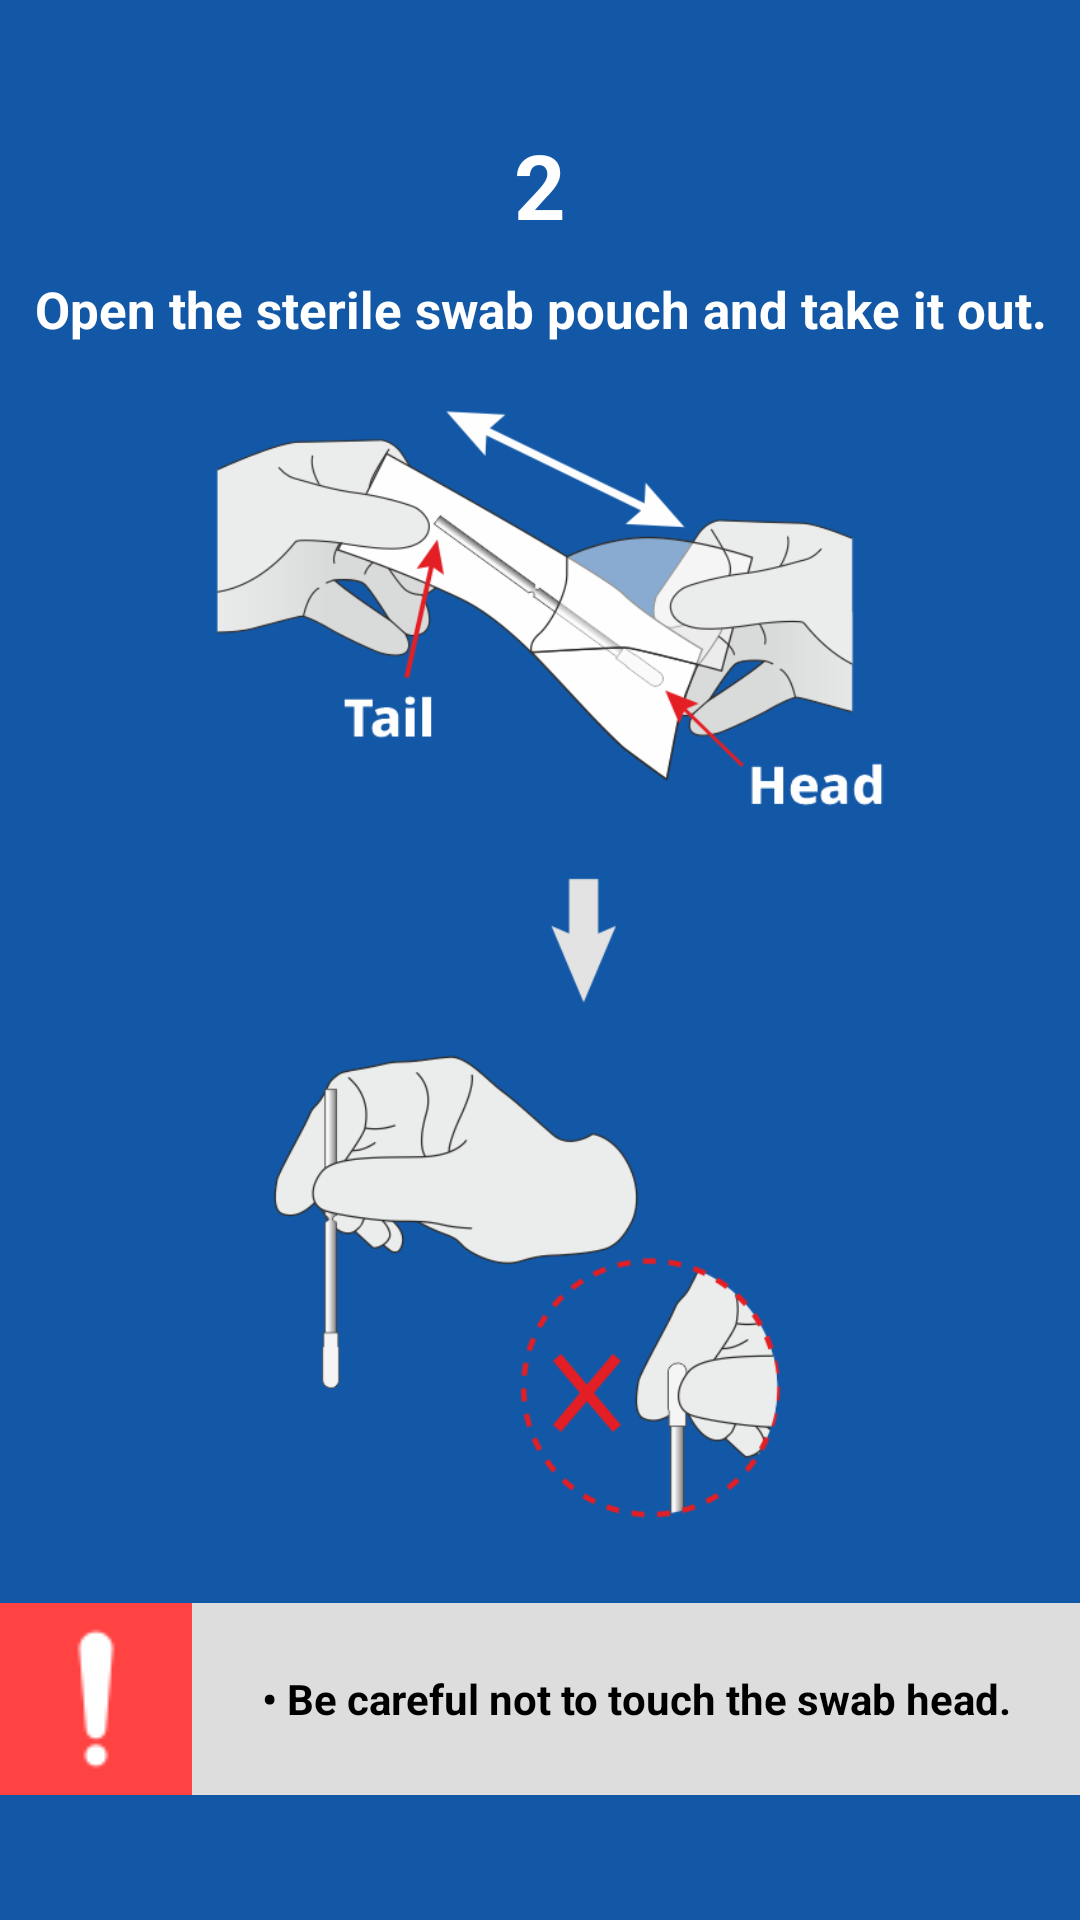

Write the Android layout XML for this screen, with the resource values it uses.
<!-- AndroidManifest.xml: application theme Theme.Covid_form -->
<!-- res/layout/fragment_instruction_2.xml -->
<?xml version="1.0" encoding="utf-8"?>
<LinearLayout xmlns:android="http://schemas.android.com/apk/res/android"
    android:layout_width="match_parent"
    android:layout_height="match_parent"
    android:orientation="vertical"
    android:gravity="center"
    android:background="@color/app_blue">

    <TextView
        android:id="@+id/number"
        android:layout_width="match_parent"
        android:layout_height="wrap_content"
        android:gravity="center"
        android:textAllCaps="false"
        android:textColor="@color/white"
        android:textSize="30sp"
        android:text="2"
        android:textStyle="bold" />

    <TextView
        android:id="@+id/text"
        android:layout_width="match_parent"
        android:layout_height="wrap_content"
        android:gravity="center"
        android:padding="10dp"
        android:textAllCaps="false"
        android:textColor="@color/white"
        android:textSize="17sp"
        android:text="Open the sterile swab pouch and take it out."
        android:textStyle="bold" />

    <ImageView
        android:id="@+id/image"
        android:layout_width="match_parent"
        android:layout_height="400dp"
        android:src="@drawable/img_instructions_2"
        android:scaleType="centerInside"/>

    <TextView
        android:id="@+id/caution"
        android:layout_width="match_parent"
        android:layout_height="wrap_content"
        android:gravity="center"
        android:textAllCaps="false"
        android:textColor="@color/black"
        android:background="@color/light_grey"
        android:layout_marginTop="10dp"
        android:textSize="14sp"
        android:drawableStart="@drawable/img_caution"
        android:text="• Be careful not to touch the swab head."
        android:textStyle="bold" />

</LinearLayout>
<!-- resources referenced by this layout -->
<resources>
  <color name="app_blue">#1358A6</color>
  <color name="black">#000000</color>
  <color name="light_grey">#DDDDDD</color>
  <color name="white">#FFFFFF</color>
  <!-- drawable img_caution: png bitmap (drawable, 761 bytes) -->
  <!-- drawable img_instructions_2: png bitmap (drawable, 93108 bytes) -->
  <style name="Theme.Covid_form" parent="Theme.AppCompat.DayNight.NoActionBar">
          
          <item name="colorPrimary">@color/app_blue</item>
          <item name="colorPrimaryVariant">@color/app_blue_dark</item>
          <item name="colorOnPrimary">@color/white</item>
          <item name="android:statusBarColor" tools:targetApi="l">?attr/colorPrimaryVariant</item>
      </style>
  <color name="app_blue_dark">#0F427C</color>
</resources>
